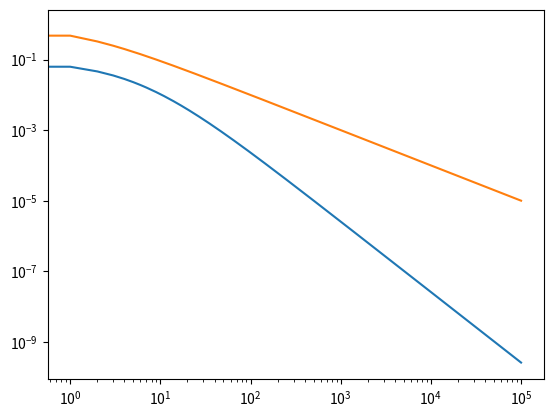

Here is the Python script that generated this plot:
# 03-12 pi calculator
import math
import matplotlib.pyplot as plt

ABSOULTE_PI = 3.1415926535897932384626433832795028841971693993751058209749445923078164062862089986280348253421170679821480865132823066470938446095505822317253594081284811174502841027019385211055596446229489549303819644288109756659334461284756482337867831652712019091456485669234603486104543266482133936072602491412737245870066063155881748815209209628292540917153643678925903600113305305488204665213841469519415116094330572703657595919530921861173819326117931051185480744623799627495673518857527248912279381830119491298336733624406566430860213949463952247371907021798609437027705392171762931767523846748184676694051320005681271452635608277857713427577896091736371787214684409012249534301465495853710507922796892589235420199561121290219608640344181598136297747713099605187072113499999983729780499510597317328160963185950244594553469083026425223082533446850352619311881710100031378387528865875332083814206171776691473035982534904287554687311595628638823537875937519577818577805321712268066130019278766111959092164201989380952572010654858632788659361533818279682303019520353018529689957736225994138912497217752834791315155748572424541506959508295331168617278558890750983817546374649393192550604009277016711390098488240128583616035637076601047101819429555961989467678374494482553797747268471040475346462080466842590694912933136770289891521047521620569660240580381501935112533824300355876402474964732639141992726042699227967823547816360093417216412199245863150302861829745557067498385054945885869269956909272107975093029553211653449872027559602364806654991198818347977535663698074265425278625518184175746728909777727938000816470600161452491921732172147723501414419735685481613611573525521334757418494684385233239073941433345477624168625189835694855620992192221842725502542568876717904946016534668049886272327917860857843838279679766814541009538837863609506800642251252051173929848960841284886269456042419652850222106611863067442786220391949450471237137869609563643719172874677646575739624138908658326459958133904780275900994657640789512694683983525957098258226205224894077267194782684826014769909026401363944374553050682034962524517493996514314298091906592509372216964615157098583874105978859597729754989301617539284681382686838689427741559918559252459539594310499725246808459872736446958486538367362226260991246080512438843904512441365497627807977156914359977001296160894416948685558484063534220722258284886481584560285060168427394522674676788952521385225499546667278239864565961163548862305774564980355936345681743241125150760694794510965960940252288797108931456691368672287489405601015033086179286809208747609178249385890097149096759852613655497818931297848216829989487226588048575640142704775551323796414515237462343645428584447952658678210511413547357395231134271661021359695362314429524849371871101457654035902799344037420073105785390621983874478084784896833214457138687519435064302184531910484810053706146806749192781911979399520614196634287544406437451237181921799983910159195618146751426912397489409071864942319615679452080951465502252316038819301420937621378559566389377870830390697920773467221825625996615014215030680384477345492026054146659252014974428507325186660021324340881907104863317346496514539057962685610055081066587969981635747363840525714591028970641401109712062804390397595156771577004203378699360072305587631763594218731251471205329281918261861258673215791984148488291644706095752706957220917567116722910981690915280173506712748583222871835209353965725121083579151369882091444210067510334671103141267111369908658516398315019701651511685171437657618351556508849099898599823873455283316355076479185358932261854896321329330898570642046752590709154814165498594616371802709819943099244889575712828905923233260972997120844335732654893823911932597463667305836041428138830320382490375898524374417029132765618093773444030707469211201913020330380197621101100449293215160842444859637669838952286847831235526582131449576857262433441893039686426243410773226978028073189154411010446823252716201052652272111660396665573092547110557853763466820653109896526918620564769312570586356620185581007293606598764861179104533488503461136576867532494416680396265797877185560845529654126654085306143444318586769751456614068007002378776591344017127494704205622305389945613140711270004078547332699390814546646458807972708266830634328587856983052358089330657574067954571637752542021149557615814002501262285941302164715509792592309907965473761255176567513575178296664547791745011299614890304639947132962107340437518957359614589019389713111790429782856475032031986915140287080859904801094121472213179476477726224142548545403321571853061422881375850430633217518297986622371721591607716692547487389866549494501146540628433663937900397692656721463853067360965712091807638327166416274888800786925602902284721040317211860820419000422966171196377921337575114959501566049631862947265473642523081770367515906735023507283540567040386743513622224771589150495309844489333096340878076932599397805419341447377441842631298608099888687413260472156951623965864573021631598193195167353812974167729478672422924654366800980676928238280689964004824354037014163149658979409243237896907069779422362508221688957383798623001593776471651228935786015881617557829735233446042815126272037343146531977774160319906655418763979293344195215413418994854447345673831624993419131814809277771038638773431772075456545322077709212019051660962804909263601975988281613323166636528619326686336062735676303544776280350450777235547105859548702790814356240145171806246436267945612753181340783303362542327839449753824372058353114771199260638133467768796959703098339130771098704085913374641442822772634659470474587847787201927715280731767907707157213444730605700733492436931138350493163128404251219256517980694113528013147013047816437885185290928545201165839341965621349143415956258658655705526904965209858033850722426482939728584783163057777560688876446248246857926039535277348030480290058760758251047470916439613626760449256274204208320856611906254543372131535958450687724602901618766795240616342522577195429162991930645537799140373404328752628889639958794757291746426357455254079091451357111369410911939325191076020825202618798531887705842972591677813149699009019211697173727847684726860849003377024242916513005005168323364350389517029893922334517220138128069650117844087451960121228599371623130171144484640903890644954440061986907548516026327505298349187407866808818338510228334508504860825039302133219715518430635455007668282949304137765527939751754613953984683393638304746119966538581538420568533862186725233402830871123282789212507712629463229563989898935821167456270102183564622013496715188190973038119800497340723961036854066431939509790190699639552453005450580685501956730229219139339185680344903982059551002263535361920419947455385938102343955449597783779023742161727111723643435439478221818528624085140066604433258885698670543154706965747458550332323342107301545940516553790686627333799585115625784322988273723198987571415957811196358330059408730681216028764962867446047746491599505497374256269010490377819868359381465741268049256487985561453723478673303904688383436346553794986419270563872931748723320837601123029911367938627089438799362016295154133714248928307220126901475466847653576164773794675200490757155527819653621323926406160136358155907422020203187277605277219005561484255518792530343513984425322341576233610642506390497500865627109535919465897514131034822769306247435363256916078154781811528436679570611086153315044521274739245449454236828860613408414863776700961207151249140430272538607648236341433462351897576645216413767969031495019108575984423919862916421939949072362346468441173940326591840443780513338945257423995082965912285085558215725031071257012668302402929525220118726767562204154205161841634847565169998116141010029960783869092916030288400269104140792886215078424516709087000699282120660418371806535567252532567532861291042487761825829765157959847035622262934860034158722980534989650226291748788202734209222245339856264766914905562842503912757710284027998066365825488926488025456610172967026640765590429099456815065265305371829412703369313785178609040708667114965583434347693385781711386455873678123014587687126603489139095620099
N = 100000

def arctan():
    new_pi_data = list()

    new_pi = 0
    now_denominator = 1

    n = 0

    while n < N:
        new_pi += 4 / now_denominator * (-1) ** n
        new_pi_data.append(abs(new_pi - ABSOULTE_PI))

        now_denominator += 2
        n += 1

    plt.plot(new_pi_data)

def archimedes():
    new_pi_data = list()
    plt.loglog()

    #plt.xscale('log', base=100)
    n = 6 # 정사각형에서 시작

    while True:
        degree = 360 / n # 정n각형의 내각 크기
        theta = math.radians(degree / 2) # 삼각함수 각도
        
        inner_length = math.sin(theta) # 내접하는 정n각형 한 변의 길이
        outer_length = math.tan(theta) # 외접하는 정n각형 한 변의 길이
        
        inner_perimeter = n * inner_length # 내접하는 정n각형의 둘레
        outer_perimeter = n * outer_length # 외접하는 정n각형의 둘레

        new_pi = (outer_perimeter + inner_perimeter) / 2 # 두 정n각형 둘레의 평균
        new_pi_data.append(abs(new_pi - ABSOULTE_PI)) # 두 정n각형 둘레의 평균을 리스트에 저장

        n += 1 # n각형의 각 늘리기
        if n == N:
            break
    
    plt.plot(new_pi_data)

archimedes()
arctan()
plt.show()